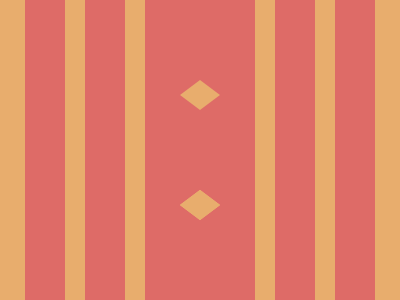

Write the HTML and CSS that draws this image.

<!-- Here added closing tags to format the code properly -->
<!-- Method 1 -->

<a></a>
<a></a>
<style>
    & {
        background: #DE6B67;
        color: #E8AD6D;
        box-shadow: 20px 0, -20px 0, 60px 0#DE6B67, -60px 0#DE6B67, 0 0 0 212q;
        margin: 0 145;

        a {
            +a {
                top: 118
            }

            padding:15 20;
            background:#E8AD6D;
            position:fixed;
            margin:72 27;
            clip-path:polygon(50%0, 100%50%, 50%100%, 0%50%)
        }
    }
</style>

<!-- Method 2-->
<a></a>
<a></a>
<style>
    * {
        background: #E8AD6D;
        border-inline: 43q solid#DE6B67;
        margin: 0 85;

        body {
            background: #DE6B67;
            margin: 0 20;

            * {
                +a {
                    top: 110
                }

                padding:15 20;
                position:fixed;
                border:none;
                margin:80-5;
                clip-path:polygon(50%0, 100%50%, 50%100%, 0%50%)
            }
        }
    }
</style>
